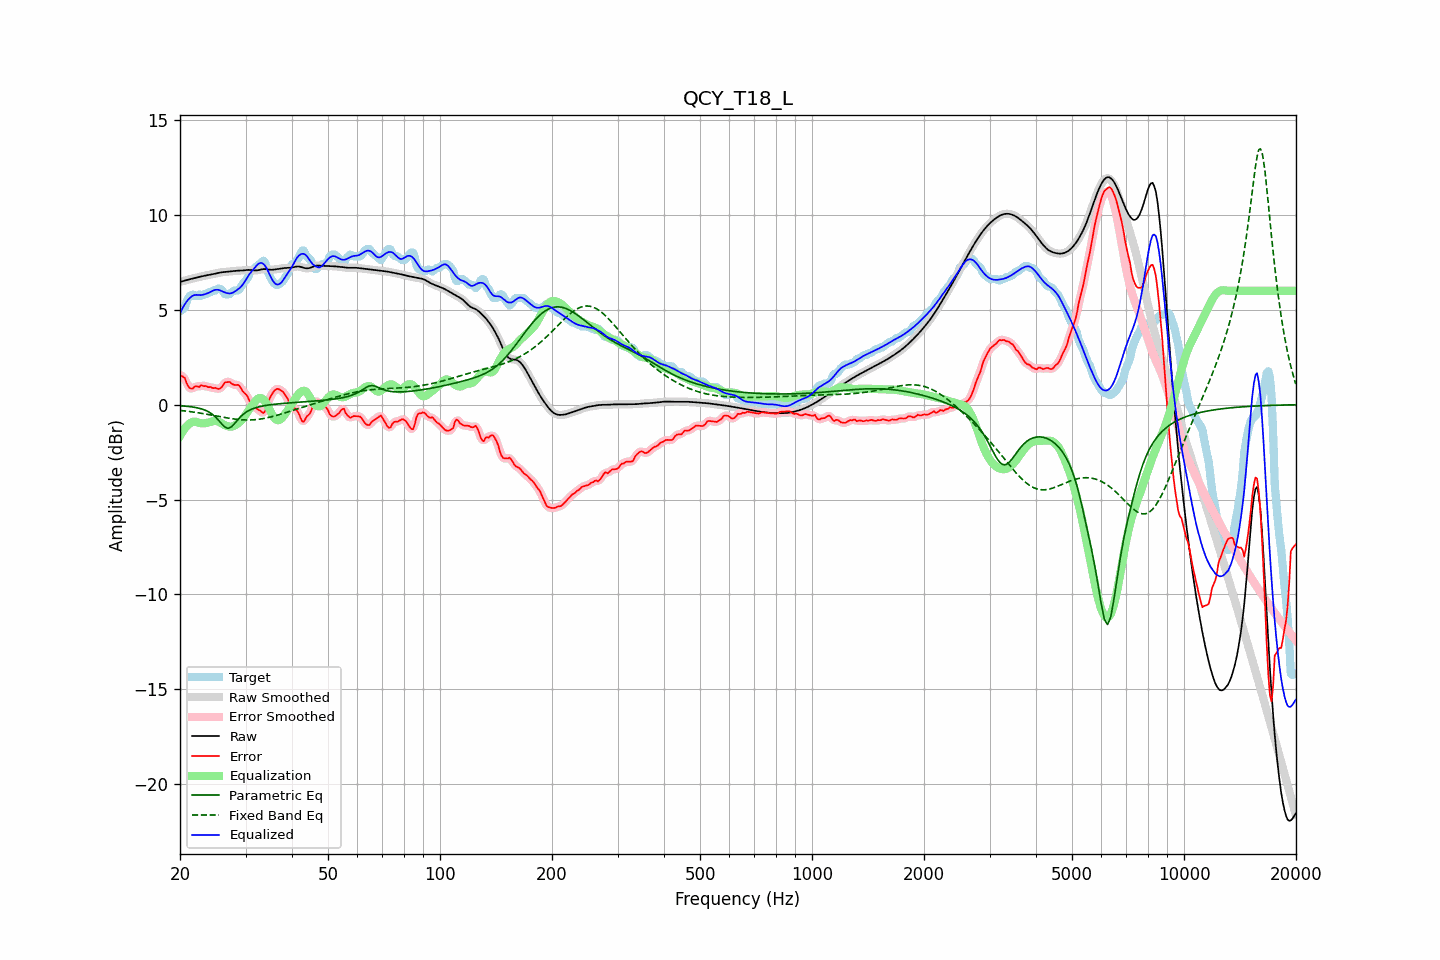

The data file committed next to this chart (first rows):
frequency, raw, error, smoothed, error_smoothed, equalization, parametric_eq, fixed_band_eq, equalized_raw, equalized_smoothed, target
20.00, 6.47, 1.55, 6.47, 1.56, -1.65, -0.06, -0.30, 4.82, 4.82, 4.92
20.20, 6.49, 1.52, 6.49, 1.52, -1.50, -0.06, -0.31, 4.99, 4.99, 4.97
20.40, 6.52, 1.46, 6.52, 1.45, -1.37, -0.07, -0.32, 5.15, 5.15, 5.05
20.61, 6.54, 1.41, 6.54, 1.35, -1.25, -0.08, -0.33, 5.29, 5.29, 5.13
20.81, 6.57, 1.16, 6.57, 1.18, -1.15, -0.08, -0.34, 5.42, 5.42, 5.40
21.02, 6.59, 0.99, 6.59, 1.02, -1.06, -0.09, -0.35, 5.53, 5.53, 5.60
21.23, 6.61, 0.88, 6.61, 0.88, -0.99, -0.10, -0.36, 5.61, 5.61, 5.73
21.44, 6.63, 0.85, 6.63, 0.85, -0.94, -0.11, -0.37, 5.69, 5.69, 5.78
21.66, 6.65, 0.85, 6.65, 0.88, -0.91, -0.13, -0.39, 5.75, 5.75, 5.80
21.87, 6.67, 0.94, 6.67, 0.92, -0.89, -0.14, -0.40, 5.78, 5.78, 5.73
22.09, 6.69, 0.97, 6.69, 0.94, -0.91, -0.15, -0.41, 5.79, 5.79, 5.72
22.31, 6.71, 0.96, 6.71, 0.97, -0.93, -0.17, -0.42, 5.78, 5.78, 5.76
22.54, 6.74, 0.93, 6.74, 0.98, -0.96, -0.19, -0.44, 5.78, 5.78, 5.81
22.76, 6.76, 1.02, 6.76, 0.98, -0.98, -0.22, -0.45, 5.77, 5.78, 5.73
22.99, 6.77, 1.01, 6.77, 1.00, -0.99, -0.24, -0.47, 5.79, 5.79, 5.77
23.22, 6.79, 0.97, 6.79, 1.00, -0.98, -0.27, -0.48, 5.81, 5.81, 5.82
23.45, 6.81, 0.99, 6.81, 0.97, -0.97, -0.30, -0.49, 5.84, 5.84, 5.82
23.69, 6.82, 0.94, 6.82, 0.95, -0.96, -0.34, -0.51, 5.87, 5.87, 5.88
23.92, 6.84, 0.92, 6.84, 0.94, -0.94, -0.39, -0.52, 5.90, 5.90, 5.92
24.16, 6.86, 0.94, 6.86, 0.91, -0.91, -0.44, -0.54, 5.95, 5.95, 5.92
24.40, 6.87, 0.88, 6.87, 0.90, -0.88, -0.50, -0.56, 5.99, 5.99, 5.99
24.65, 6.89, 0.87, 6.89, 0.89, -0.86, -0.57, -0.57, 6.03, 6.03, 6.02
24.89, 6.91, 0.89, 6.91, 0.86, -0.86, -0.64, -0.59, 6.05, 6.05, 6.02
25.14, 6.93, 0.85, 6.93, 0.85, -0.87, -0.73, -0.60, 6.06, 6.06, 6.08
25.39, 6.95, 0.83, 6.95, 0.84, -0.90, -0.82, -0.62, 6.05, 6.05, 6.12
25.65, 6.96, 0.86, 6.96, 0.86, -0.94, -0.92, -0.63, 6.02, 6.02, 6.11
25.91, 6.98, 0.93, 6.98, 0.95, -0.99, -1.02, -0.65, 5.99, 5.99, 6.04
26.16, 6.99, 1.05, 6.99, 1.05, -1.04, -1.11, -0.67, 5.95, 5.95, 5.94
26.43, 7.00, 1.18, 7.00, 1.14, -1.08, -1.19, -0.68, 5.91, 5.91, 5.82
26.69, 7.01, 1.19, 7.01, 1.20, -1.12, -1.22, -0.70, 5.89, 5.89, 5.82
26.96, 7.01, 1.19, 7.01, 1.20, -1.15, -1.25, -0.71, 5.87, 5.87, 5.82
27.23, 7.02, 1.20, 7.02, 1.17, -1.16, -1.21, -0.72, 5.86, 5.86, 5.83
27.50, 7.04, 1.12, 7.04, 1.13, -1.16, -1.17, -0.74, 5.87, 5.87, 5.92
27.77, 7.05, 1.07, 7.05, 1.08, -1.14, -1.08, -0.75, 5.91, 5.91, 5.97
28.05, 7.05, 1.03, 7.05, 1.05, -1.10, -0.99, -0.76, 5.96, 5.96, 6.02
28.33, 7.06, 1.04, 7.06, 1.05, -1.05, -0.89, -0.77, 6.02, 6.01, 6.02
28.62, 7.06, 1.04, 7.06, 1.03, -0.99, -0.79, -0.78, 6.08, 6.08, 6.02
28.90, 7.07, 1.00, 7.07, 0.97, -0.92, -0.70, -0.79, 6.14, 6.14, 6.07
29.19, 7.07, 0.85, 7.07, 0.86, -0.84, -0.61, -0.80, 6.23, 6.23, 6.22
29.48, 7.07, 0.71, 7.07, 0.74, -0.75, -0.53, -0.80, 6.32, 6.33, 6.36
29.78, 7.08, 0.62, 7.08, 0.63, -0.64, -0.46, -0.80, 6.45, 6.45, 6.46
30.08, 7.09, 0.54, 7.09, 0.53, -0.51, -0.40, -0.81, 6.58, 6.58, 6.55
30.38, 7.10, 0.43, 7.10, 0.40, -0.38, -0.35, -0.81, 6.72, 6.72, 6.67
30.68, 7.10, 0.25, 7.10, 0.25, -0.25, -0.30, -0.81, 6.85, 6.85, 6.85
30.99, 7.10, 0.06, 7.10, 0.10, -0.13, -0.26, -0.81, 6.97, 6.97, 7.04
31.30, 7.09, -0.01, 7.09, -0.02, -0.02, -0.22, -0.80, 7.07, 7.07, 7.10
31.61, 7.08, -0.09, 7.08, -0.10, 0.09, -0.19, -0.80, 7.17, 7.17, 7.17
31.93, 7.07, -0.17, 7.08, -0.16, 0.19, -0.16, -0.79, 7.27, 7.27, 7.24
32.24, 7.08, -0.23, 7.08, -0.23, 0.28, -0.14, -0.78, 7.37, 7.37, 7.31
32.57, 7.09, -0.28, 7.10, -0.28, 0.34, -0.12, -0.77, 7.44, 7.44, 7.37
32.89, 7.12, -0.33, 7.12, -0.35, 0.36, -0.09, -0.76, 7.47, 7.47, 7.44
33.22, 7.13, -0.39, 7.13, -0.41, 0.33, -0.08, -0.74, 7.46, 7.46, 7.52
33.55, 7.15, -0.44, 7.14, -0.40, 0.27, -0.06, -0.73, 7.41, 7.41, 7.59
33.89, 7.14, -0.32, 7.14, -0.28, 0.16, -0.05, -0.71, 7.31, 7.31, 7.47
34.23, 7.13, -0.06, 7.13, -0.08, 0.03, -0.03, -0.70, 7.16, 7.16, 7.20
34.57, 7.12, 0.20, 7.12, 0.16, -0.13, -0.02, -0.68, 6.99, 6.99, 6.92
34.92, 7.11, 0.38, 7.11, 0.37, -0.30, -0.01, -0.66, 6.81, 6.81, 6.73
35.27, 7.11, 0.52, 7.11, 0.53, -0.47, 0.00, -0.64, 6.64, 6.64, 6.59
35.62, 7.11, 0.66, 7.12, 0.66, -0.62, 0.01, -0.61, 6.50, 6.50, 6.45
35.97, 7.13, 0.76, 7.13, 0.76, -0.73, 0.02, -0.59, 6.40, 6.40, 6.36
... 635 more rows
